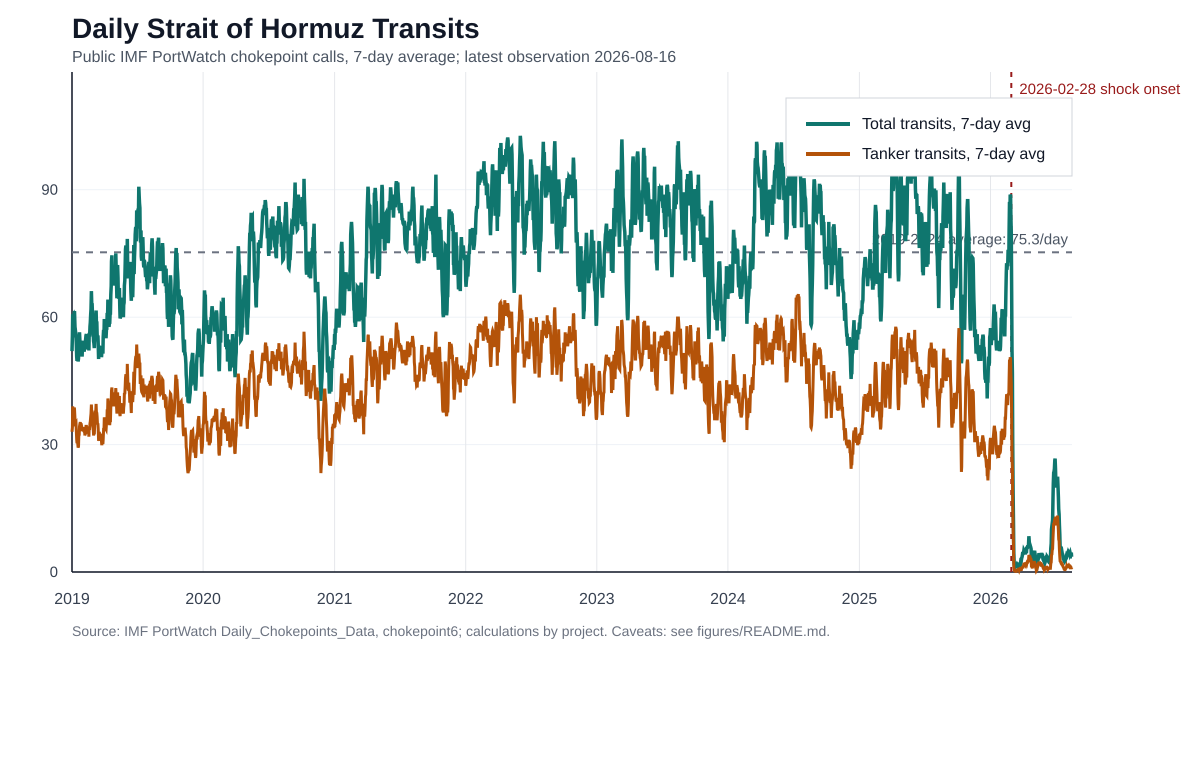

Data behind this chart, as committed beside it:
date, n_total, n_tanker, n_container, n_dry_bulk, n_general_cargo, n_roro, n_cargo, capacity_tanker_metric_tons, capacity_total_metric_tons, n_total_7d_avg, n_tanker_7d_avg, pct_baseline_total, pct_baseline_tanker, source, confidence, known_unknown_note
2019-01-01, 52, 33, 6, 9, 1, 3, 19, 2390755, 2795480, 52, 33, 69.1, 72.2, IMF PortWatch Daily_Chokepoints_Data cho…, high_for_chokepoint_calls_low_for_cargo_…, Known: daily transit calls by broad vess…
2019-01-02, 59, 35, 13, 9, 0, 2, 24, 1022523, 1991917, 55.5, 34, 78.4, 76.6, IMF PortWatch Daily_Chokepoints_Data cho…, high_for_chokepoint_calls_low_for_cargo_…, Known: daily transit calls by broad vess…
2019-01-03, 71, 49, 10, 9, 3, 0, 22, 2841667, 3604099, 60.67, 39, 94.3, 107.3, IMF PortWatch Daily_Chokepoints_Data cho…, high_for_chokepoint_calls_low_for_cargo_…, Known: daily transit calls by broad vess…
2019-01-04, 59, 35, 10, 11, 2, 1, 24, 1207506, 1966770, 60.25, 38, 78.4, 76.6, IMF PortWatch Daily_Chokepoints_Data cho…, high_for_chokepoint_calls_low_for_cargo_…, Known: daily transit calls by broad vess…
2019-01-05, 61, 34, 10, 13, 3, 1, 27, 1830227, 2851813, 60.4, 37.2, 81.0, 74.4, IMF PortWatch Daily_Chokepoints_Data cho…, high_for_chokepoint_calls_low_for_cargo_…, Known: daily transit calls by broad vess…
2019-01-06, 55, 35, 6, 12, 0, 2, 20, 2219169, 2657662, 59.5, 36.83, 73.1, 76.6, IMF PortWatch Daily_Chokepoints_Data cho…, high_for_chokepoint_calls_low_for_cargo_…, Known: daily transit calls by broad vess…
2019-01-07, 70, 50, 8, 7, 4, 1, 20, 1940965, 2475406, 61, 38.71, 93.0, 109.5, IMF PortWatch Daily_Chokepoints_Data cho…, high_for_chokepoint_calls_low_for_cargo_…, Known: daily transit calls by broad vess…
2019-01-08, 55, 31, 7, 10, 6, 1, 24, 515105, 1253720, 61.43, 38.43, 73.1, 67.9, IMF PortWatch Daily_Chokepoints_Data cho…, high_for_chokepoint_calls_low_for_cargo_…, Known: daily transit calls by broad vess…
2019-01-09, 37, 21, 5, 6, 4, 1, 16, 1805444, 2278943, 58.29, 36.43, 49.1, 46.0, IMF PortWatch Daily_Chokepoints_Data cho…, high_for_chokepoint_calls_low_for_cargo_…, Known: daily transit calls by broad vess…
2019-01-10, 57, 34, 8, 8, 5, 2, 23, 789993, 1295612, 56.29, 34.29, 75.7, 74.4, IMF PortWatch Daily_Chokepoints_Data cho…, high_for_chokepoint_calls_low_for_cargo_…, Known: daily transit calls by broad vess…
2019-01-11, 60, 40, 8, 8, 3, 1, 20, 1008345, 1555588, 56.43, 35, 79.7, 87.6, IMF PortWatch Daily_Chokepoints_Data cho…, high_for_chokepoint_calls_low_for_cargo_…, Known: daily transit calls by broad vess…
2019-01-12, 55, 35, 7, 9, 4, 0, 20, 481324, 905066, 55.57, 35.14, 73.1, 76.6, IMF PortWatch Daily_Chokepoints_Data cho…, high_for_chokepoint_calls_low_for_cargo_…, Known: daily transit calls by broad vess…
2019-01-13, 42, 23, 6, 10, 2, 1, 19, 1557452, 2251475, 53.71, 33.43, 55.8, 50.4, IMF PortWatch Daily_Chokepoints_Data cho…, high_for_chokepoint_calls_low_for_cargo_…, Known: daily transit calls by broad vess…
2019-01-14, 49, 34, 4, 4, 3, 4, 15, 2088547, 2409324, 50.71, 31.14, 65.1, 74.4, IMF PortWatch Daily_Chokepoints_Data cho…, high_for_chokepoint_calls_low_for_cargo_…, Known: daily transit calls by broad vess…
2019-01-15, 48, 25, 10, 7, 2, 4, 23, 972941, 1585185, 49.71, 30.29, 63.8, 54.7, IMF PortWatch Daily_Chokepoints_Data cho…, high_for_chokepoint_calls_low_for_cargo_…, Known: daily transit calls by broad vess…
2019-01-16, 56, 27, 6, 17, 5, 1, 29, 1922947, 2708518, 52.43, 31.14, 74.4, 59.1, IMF PortWatch Daily_Chokepoints_Data cho…, high_for_chokepoint_calls_low_for_cargo_…, Known: daily transit calls by broad vess…
2019-01-17, 51, 29, 9, 10, 3, 0, 22, 1607029, 2361033, 51.57, 30.43, 67.7, 63.5, IMF PortWatch Daily_Chokepoints_Data cho…, high_for_chokepoint_calls_low_for_cargo_…, Known: daily transit calls by broad vess…
2019-01-18, 46, 32, 8, 5, 1, 0, 14, 2116818, 2616203, 49.57, 29.29, 61.1, 70.1, IMF PortWatch Daily_Chokepoints_Data cho…, high_for_chokepoint_calls_low_for_cargo_…, Known: daily transit calls by broad vess…
2019-01-19, 60, 37, 8, 9, 4, 2, 23, 1395862, 1856065, 50.29, 29.57, 79.7, 81.0, IMF PortWatch Daily_Chokepoints_Data cho…, high_for_chokepoint_calls_low_for_cargo_…, Known: daily transit calls by broad vess…
2019-01-20, 66, 40, 11, 9, 4, 2, 26, 1387500, 2249283, 53.71, 32, 87.7, 87.6, IMF PortWatch Daily_Chokepoints_Data cho…, high_for_chokepoint_calls_low_for_cargo_…, Known: daily transit calls by broad vess…
2019-01-21, 57, 36, 4, 9, 6, 2, 21, 312553, 894123, 54.86, 32.29, 75.7, 78.8, IMF PortWatch Daily_Chokepoints_Data cho…, high_for_chokepoint_calls_low_for_cargo_…, Known: daily transit calls by broad vess…
2019-01-22, 59, 39, 8, 8, 1, 3, 20, 2228951, 2883759, 56.43, 34.29, 78.4, 85.4, IMF PortWatch Daily_Chokepoints_Data cho…, high_for_chokepoint_calls_low_for_cargo_…, Known: daily transit calls by broad vess…
2019-01-23, 42, 31, 5, 6, 0, 0, 11, 1699263, 2009965, 54.43, 34.86, 55.8, 67.9, IMF PortWatch Daily_Chokepoints_Data cho…, high_for_chokepoint_calls_low_for_cargo_…, Known: daily transit calls by broad vess…
2019-01-24, 42, 32, 5, 5, 0, 0, 10, 1942712, 2275692, 53.14, 35.29, 55.8, 70.1, IMF PortWatch Daily_Chokepoints_Data cho…, high_for_chokepoint_calls_low_for_cargo_…, Known: daily transit calls by broad vess…
2019-01-25, 46, 27, 8, 8, 3, 0, 19, 1444862, 2000221, 53.14, 34.57, 61.1, 59.1, IMF PortWatch Daily_Chokepoints_Data cho…, high_for_chokepoint_calls_low_for_cargo_…, Known: daily transit calls by broad vess…
2019-01-26, 60, 38, 9, 10, 3, 0, 22, 1796329, 2537356, 53.14, 34.71, 79.7, 83.2, IMF PortWatch Daily_Chokepoints_Data cho…, high_for_chokepoint_calls_low_for_cargo_…, Known: daily transit calls by broad vess…
2019-01-27, 61, 40, 10, 9, 2, 0, 21, 2352926, 3184544, 52.43, 34.71, 81.0, 87.6, IMF PortWatch Daily_Chokepoints_Data cho…, high_for_chokepoint_calls_low_for_cargo_…, Known: daily transit calls by broad vess…
2019-01-28, 59, 32, 10, 11, 3, 3, 27, 846159, 1526568, 52.71, 34.14, 78.4, 70.1, IMF PortWatch Daily_Chokepoints_Data cho…, high_for_chokepoint_calls_low_for_cargo_…, Known: daily transit calls by broad vess…
2019-01-29, 45, 32, 7, 3, 3, 0, 13, 2288161, 2921629, 50.71, 33.14, 59.8, 70.1, IMF PortWatch Daily_Chokepoints_Data cho…, high_for_chokepoint_calls_low_for_cargo_…, Known: daily transit calls by broad vess…
2019-01-30, 58, 36, 6, 12, 2, 2, 22, 1117727, 1581716, 53, 33.86, 77.0, 78.8, IMF PortWatch Daily_Chokepoints_Data cho…, high_for_chokepoint_calls_low_for_cargo_…, Known: daily transit calls by broad vess…
2019-01-31, 49, 28, 6, 9, 5, 1, 21, 1522445, 2206553, 54, 33.29, 65.1, 61.3, IMF PortWatch Daily_Chokepoints_Data cho…, high_for_chokepoint_calls_low_for_cargo_…, Known: daily transit calls by broad vess…
2019-02-01, 49, 33, 7, 7, 2, 0, 16, 1249494, 1704478, 54.43, 34.14, 65.1, 72.2, IMF PortWatch Daily_Chokepoints_Data cho…, high_for_chokepoint_calls_low_for_cargo_…, Known: daily transit calls by broad vess…
2019-02-02, 49, 32, 10, 3, 3, 1, 17, 2139350, 2640488, 52.86, 33.29, 65.1, 70.1, IMF PortWatch Daily_Chokepoints_Data cho…, high_for_chokepoint_calls_low_for_cargo_…, Known: daily transit calls by broad vess…
2019-02-03, 57, 39, 4, 8, 4, 2, 18, 1686854, 2100075, 52.29, 33.14, 75.7, 85.4, IMF PortWatch Daily_Chokepoints_Data cho…, high_for_chokepoint_calls_low_for_cargo_…, Known: daily transit calls by broad vess…
2019-02-04, 56, 35, 7, 11, 2, 1, 21, 1010318, 1676755, 51.86, 33.57, 74.4, 76.6, IMF PortWatch Daily_Chokepoints_Data cho…, high_for_chokepoint_calls_low_for_cargo_…, Known: daily transit calls by broad vess…
2019-02-05, 58, 29, 9, 16, 1, 3, 29, 572524, 1214871, 53.71, 33.14, 77.0, 63.5, IMF PortWatch Daily_Chokepoints_Data cho…, high_for_chokepoint_calls_low_for_cargo_…, Known: daily transit calls by broad vess…
2019-02-06, 49, 29, 7, 11, 2, 0, 20, 846722, 1486989, 52.43, 32.14, 65.1, 63.5, IMF PortWatch Daily_Chokepoints_Data cho…, high_for_chokepoint_calls_low_for_cargo_…, Known: daily transit calls by broad vess…
2019-02-07, 60, 35, 7, 12, 1, 5, 25, 1604455, 2195049, 54, 33.14, 79.7, 76.6, IMF PortWatch Daily_Chokepoints_Data cho…, high_for_chokepoint_calls_low_for_cargo_…, Known: daily transit calls by broad vess…
2019-02-08, 54, 33, 9, 9, 2, 1, 21, 849125, 1433469, 54.71, 33.14, 71.7, 72.2, IMF PortWatch Daily_Chokepoints_Data cho…, high_for_chokepoint_calls_low_for_cargo_…, Known: daily transit calls by broad vess…
2019-02-09, 56, 40, 6, 7, 3, 0, 16, 1597088, 2089577, 55.71, 34.29, 74.4, 87.6, IMF PortWatch Daily_Chokepoints_Data cho…, high_for_chokepoint_calls_low_for_cargo_…, Known: daily transit calls by broad vess…
2019-02-10, 59, 39, 4, 10, 6, 0, 20, 1584091, 2259444, 56, 34.29, 78.4, 85.4, IMF PortWatch Daily_Chokepoints_Data cho…, high_for_chokepoint_calls_low_for_cargo_…, Known: daily transit calls by broad vess…
2019-02-11, 42, 26, 7, 6, 1, 2, 16, 1160991, 1885416, 54, 33, 55.8, 56.9, IMF PortWatch Daily_Chokepoints_Data cho…, high_for_chokepoint_calls_low_for_cargo_…, Known: daily transit calls by broad vess…
2019-02-12, 53, 30, 10, 9, 2, 2, 23, 418259, 1168482, 53.29, 33.14, 70.4, 65.7, IMF PortWatch Daily_Chokepoints_Data cho…, high_for_chokepoint_calls_low_for_cargo_…, Known: daily transit calls by broad vess…
2019-02-13, 43, 26, 3, 12, 1, 1, 17, 909455, 1507256, 52.43, 32.71, 57.1, 56.9, IMF PortWatch Daily_Chokepoints_Data cho…, high_for_chokepoint_calls_low_for_cargo_…, Known: daily transit calls by broad vess…
2019-02-14, 62, 39, 8, 8, 5, 2, 23, 971138, 1663714, 52.71, 33.29, 82.4, 85.4, IMF PortWatch Daily_Chokepoints_Data cho…, high_for_chokepoint_calls_low_for_cargo_…, Known: daily transit calls by broad vess…
2019-02-15, 62, 36, 8, 13, 4, 1, 26, 1826351, 2386786, 53.86, 33.71, 82.4, 78.8, IMF PortWatch Daily_Chokepoints_Data cho…, high_for_chokepoint_calls_low_for_cargo_…, Known: daily transit calls by broad vess…
2019-02-16, 64, 40, 10, 12, 2, 0, 24, 1490346, 2265373, 55, 33.71, 85.0, 87.6, IMF PortWatch Daily_Chokepoints_Data cho…, high_for_chokepoint_calls_low_for_cargo_…, Known: daily transit calls by broad vess…
2019-02-17, 39, 26, 4, 8, 1, 0, 13, 938241, 1525194, 52.14, 31.86, 51.8, 56.9, IMF PortWatch Daily_Chokepoints_Data cho…, high_for_chokepoint_calls_low_for_cargo_…, Known: daily transit calls by broad vess…
2019-02-18, 71, 43, 9, 14, 4, 1, 28, 1368765, 1944296, 56.29, 34.29, 94.3, 94.1, IMF PortWatch Daily_Chokepoints_Data cho…, high_for_chokepoint_calls_low_for_cargo_…, Known: daily transit calls by broad vess…
2019-02-19, 47, 24, 7, 9, 5, 2, 23, 324484, 1016587, 55.43, 33.43, 62.4, 52.5, IMF PortWatch Daily_Chokepoints_Data cho…, high_for_chokepoint_calls_low_for_cargo_…, Known: daily transit calls by broad vess…
2019-02-20, 60, 37, 8, 10, 5, 0, 23, 760090, 1226449, 57.86, 35, 79.7, 81.0, IMF PortWatch Daily_Chokepoints_Data cho…, high_for_chokepoint_calls_low_for_cargo_…, Known: daily transit calls by broad vess…
2019-02-21, 68, 42, 6, 16, 1, 3, 26, 711691, 1273792, 58.71, 35.43, 90.3, 91.9, IMF PortWatch Daily_Chokepoints_Data cho…, high_for_chokepoint_calls_low_for_cargo_…, Known: daily transit calls by broad vess…
2019-02-22, 76, 44, 14, 15, 0, 3, 32, 1443209, 2236580, 60.71, 36.57, 101.0, 96.3, IMF PortWatch Daily_Chokepoints_Data cho…, high_for_chokepoint_calls_low_for_cargo_…, Known: daily transit calls by broad vess…
2019-02-23, 72, 45, 11, 9, 6, 1, 27, 2383118, 3300347, 61.86, 37.29, 95.6, 98.5, IMF PortWatch Daily_Chokepoints_Data cho…, high_for_chokepoint_calls_low_for_cargo_…, Known: daily transit calls by broad vess…
2019-02-24, 69, 41, 11, 12, 2, 3, 28, 1466085, 2304158, 66.14, 39.43, 91.7, 89.8, IMF PortWatch Daily_Chokepoints_Data cho…, high_for_chokepoint_calls_low_for_cargo_…, Known: daily transit calls by broad vess…
2019-02-25, 46, 27, 9, 8, 2, 0, 19, 1144892, 1792662, 62.57, 37.14, 61.1, 59.1, IMF PortWatch Daily_Chokepoints_Data cho…, high_for_chokepoint_calls_low_for_cargo_…, Known: daily transit calls by broad vess…
2019-02-26, 52, 27, 12, 9, 3, 1, 25, 578299, 1424911, 63.29, 37.57, 69.1, 59.1, IMF PortWatch Daily_Chokepoints_Data cho…, high_for_chokepoint_calls_low_for_cargo_…, Known: daily transit calls by broad vess…
2019-02-27, 40, 25, 1, 13, 0, 1, 15, 508063, 1227426, 60.43, 35.86, 53.1, 54.7, IMF PortWatch Daily_Chokepoints_Data cho…, high_for_chokepoint_calls_low_for_cargo_…, Known: daily transit calls by broad vess…
2019-02-28, 56, 33, 6, 12, 1, 4, 23, 1417121, 1960670, 58.71, 34.57, 74.4, 72.2, IMF PortWatch Daily_Chokepoints_Data cho…, high_for_chokepoint_calls_low_for_cargo_…, Known: daily transit calls by broad vess…
2019-03-01, 57, 39, 6, 6, 3, 3, 18, 2161005, 2682406, 56, 33.86, 75.7, 85.4, IMF PortWatch Daily_Chokepoints_Data cho…, high_for_chokepoint_calls_low_for_cargo_…, Known: daily transit calls by broad vess…
... 2,725 more rows
